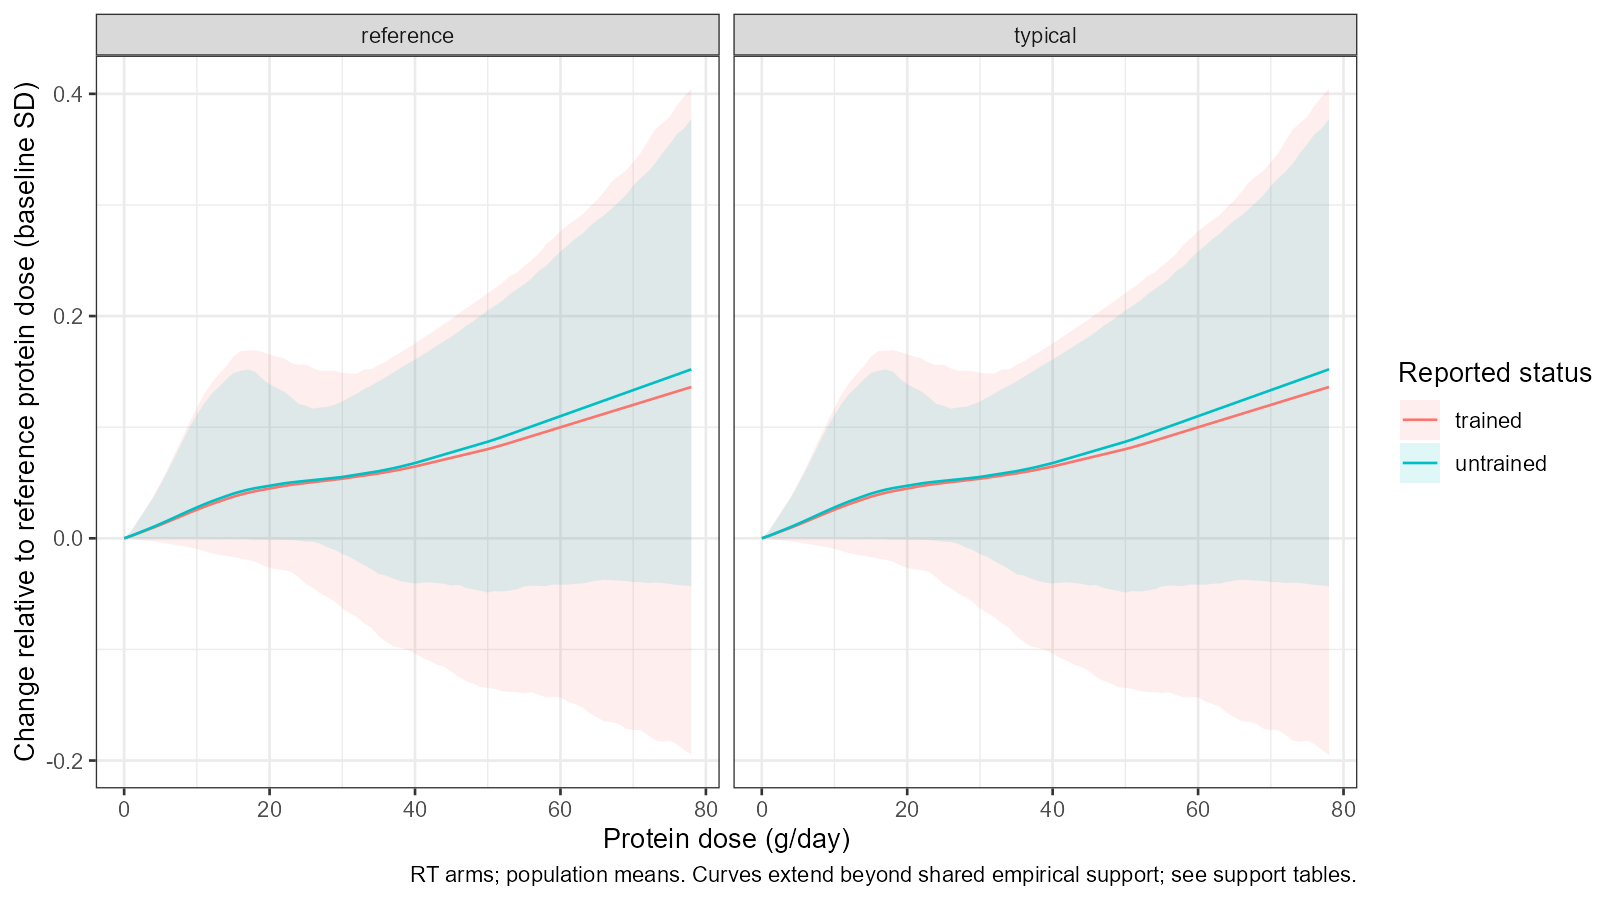

Source data for this figure (header and first rows):
dose, training_status, profile, estimate, conf_low, conf_high, probability_meaningful_gain, probability_practical_equivalence, probability_meaningful_loss
0, trained, reference, 0, 0, 0, 0, 1, 0
1, trained, reference, 0.00218, -5.163026676790333e-4, 0.007141, 0, 1, 0
2, trained, reference, 0.004641, -0.001241, 0.01718, 0, 1, 0
3, trained, reference, 0.007103, -0.001987, 0.02747, 0, 1, 0
4, trained, reference, 0.009565, -0.002732, 0.03776, 0, 1, 0
5, trained, reference, 0.01218, -0.003678, 0.04976, 0.001, 0.999, 0
6, trained, reference, 0.01486, -0.004607, 0.06273, 0.0045, 0.9955, 0
7, trained, reference, 0.0176, -0.00595, 0.07681, 0.01225, 0.9878, 0
8, trained, reference, 0.02035, -0.007014, 0.09088, 0.02, 0.98, 0
9, trained, reference, 0.02309, -0.008107, 0.1043, 0.028, 0.972, 0
10, trained, reference, 0.02574, -0.00951, 0.1172, 0.036, 0.964, 0
11, trained, reference, 0.02828, -0.01158, 0.1299, 0.04325, 0.9567, 0
12, trained, reference, 0.03073, -0.01321, 0.1396, 0.0475, 0.9523, 2.5e-4
13, trained, reference, 0.03298, -0.01477, 0.1473, 0.05225, 0.9475, 2.5e-4
14, trained, reference, 0.03523, -0.01567, 0.1545, 0.05625, 0.9427, 0.001
15, trained, reference, 0.03739, -0.01681, 0.1634, 0.0605, 0.9383, 0.00125
16, trained, reference, 0.03923, -0.01824, 0.1684, 0.0635, 0.9353, 0.00125
17, trained, reference, 0.04094, -0.0195, 0.169, 0.06475, 0.934, 0.00125
18, trained, reference, 0.04237, -0.02087, 0.1693, 0.064, 0.9345, 0.0015
19, trained, reference, 0.04357, -0.02399, 0.1677, 0.0635, 0.9345, 0.002
20, trained, reference, 0.04477, -0.02661, 0.1656, 0.06575, 0.9317, 0.0025
21, trained, reference, 0.04597, -0.02795, 0.1635, 0.06575, 0.9317, 0.0025
22, trained, reference, 0.04718, -0.02861, 0.1618, 0.06775, 0.9283, 0.004
23, trained, reference, 0.04815, -0.03021, 0.1578, 0.07125, 0.9243, 0.0045
24, trained, reference, 0.04898, -0.03512, 0.156, 0.07525, 0.92, 0.00475
25, trained, reference, 0.0498, -0.04088, 0.1563, 0.0825, 0.912, 0.0055
26, trained, reference, 0.05056, -0.04494, 0.1529, 0.0895, 0.9032, 0.00725
27, trained, reference, 0.05132, -0.04966, 0.1507, 0.09725, 0.8948, 0.008
28, trained, reference, 0.05209, -0.05295, 0.1506, 0.1085, 0.8812, 0.01025
29, trained, reference, 0.05287, -0.05719, 0.1506, 0.1202, 0.8685, 0.01125
30, trained, reference, 0.05364, -0.06288, 0.1488, 0.1343, 0.8525, 0.01325
31, trained, reference, 0.05459, -0.06738, 0.1483, 0.1495, 0.8363, 0.01425
32, trained, reference, 0.05554, -0.07076, 0.1481, 0.1683, 0.8157, 0.016
33, trained, reference, 0.05649, -0.07668, 0.152, 0.1862, 0.7965, 0.01725
34, trained, reference, 0.05744, -0.08055, 0.1522, 0.2023, 0.7795, 0.01825
35, trained, reference, 0.05839, -0.08811, 0.1559, 0.2235, 0.7562, 0.02025
36, trained, reference, 0.05952, -0.09291, 0.1591, 0.2407, 0.737, 0.02225
37, trained, reference, 0.06066, -0.0972, 0.1634, 0.2615, 0.715, 0.0235
38, trained, reference, 0.06191, -0.09866, 0.1671, 0.278, 0.6975, 0.0245
39, trained, reference, 0.06326, -0.1003, 0.1713, 0.297, 0.6775, 0.0255
40, trained, reference, 0.0646, -0.1035, 0.1753, 0.3142, 0.6587, 0.027
41, trained, reference, 0.06617, -0.1077, 0.1797, 0.3262, 0.6455, 0.02825
42, trained, reference, 0.06773, -0.1102, 0.1841, 0.3448, 0.6255, 0.02975
43, trained, reference, 0.0693, -0.1138, 0.1885, 0.3615, 0.6088, 0.02975
44, trained, reference, 0.07086, -0.1157, 0.1928, 0.378, 0.5903, 0.03175
45, trained, reference, 0.07243, -0.1197, 0.1972, 0.3935, 0.574, 0.0325
46, trained, reference, 0.07399, -0.1247, 0.2021, 0.411, 0.5557, 0.03325
47, trained, reference, 0.07556, -0.1283, 0.2067, 0.4283, 0.5367, 0.035
48, trained, reference, 0.07712, -0.1306, 0.2112, 0.44, 0.5245, 0.0355
49, trained, reference, 0.07869, -0.1338, 0.2158, 0.4545, 0.5098, 0.03575
50, trained, reference, 0.08026, -0.1346, 0.2208, 0.467, 0.495, 0.038
51, trained, reference, 0.08202, -0.1355, 0.2252, 0.4795, 0.482, 0.0385
52, trained, reference, 0.0839, -0.1375, 0.2297, 0.4905, 0.4703, 0.03925
53, trained, reference, 0.08584, -0.1382, 0.2359, 0.5028, 0.4575, 0.03975
54, trained, reference, 0.08785, -0.1384, 0.2391, 0.5142, 0.4447, 0.041
55, trained, reference, 0.08987, -0.1394, 0.2449, 0.5218, 0.437, 0.04125
56, trained, reference, 0.09188, -0.1385, 0.2502, 0.5288, 0.4295, 0.04175
57, trained, reference, 0.09389, -0.141, 0.2562, 0.537, 0.4215, 0.0415
58, trained, reference, 0.09591, -0.143, 0.2644, 0.5443, 0.414, 0.04175
59, trained, reference, 0.09792, -0.1426, 0.27, 0.552, 0.4055, 0.0425
... 256 more rows
